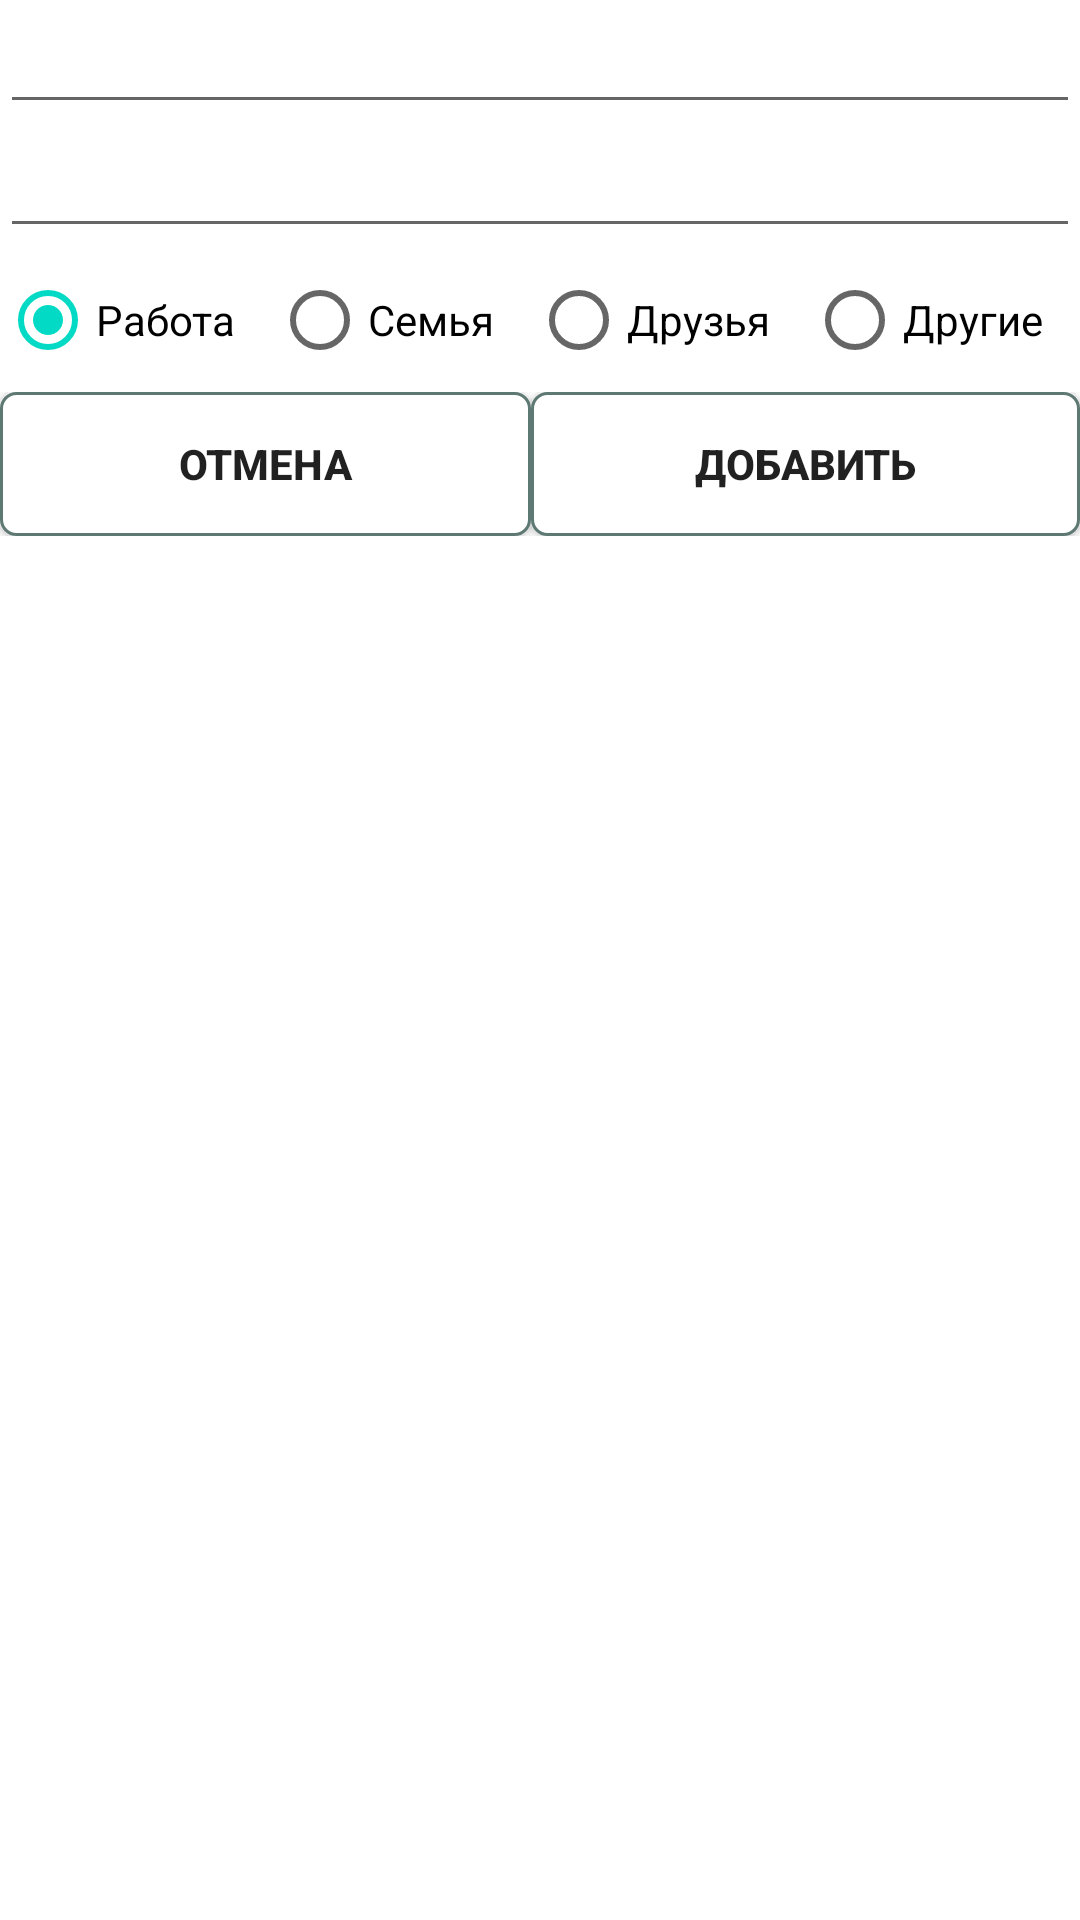

Produce the Android XML layout that renders to this screen, including the resource entries it uses.
<!-- AndroidManifest.xml: application theme Theme.Dietsmanntesttask -->
<!-- res/layout/fragment_add_contact_to_report.xml -->
<?xml version="1.0" encoding="utf-8"?>
<LinearLayout xmlns:android="http://schemas.android.com/apk/res/android"
    xmlns:tools="http://schemas.android.com/tools"
    android:layout_width="match_parent"
    android:layout_height="match_parent"
    android:orientation="vertical"
    tools:context=".ui.report_list.AddContactToReportFragment">
    <EditText
        android:id="@+id/new_contact_fio"
        android:layout_width="match_parent"
        android:layout_height="wrap_content"
        android:singleLine="true"
        android:nextFocusForward="@id/new_contact_placecont"/>
    <EditText
        android:id="@+id/new_contact_placecont"
        android:layout_width="match_parent"
        android:singleLine="true"
        android:layout_height="wrap_content"/>
    <RadioGroup
        android:id="@+id/radio_button_group"
        android:layout_width="match_parent"
        android:layout_height="wrap_content"
        android:orientation="horizontal">

        <RadioButton
            android:id="@+id/new_contact_group_selector_work"
            android:layout_width="wrap_content"
            android:layout_height="wrap_content"
            android:layout_weight="1"
            android:checked="true"
            android:text="@string/report_radiobutton_work" />

        <RadioButton
            android:id="@+id/new_contact_group_selector_family"
            android:layout_width="wrap_content"
            android:layout_height="wrap_content"
            android:layout_weight="1"
            android:text="@string/report_radiobutton_family" />

        <RadioButton
            android:id="@+id/new_contact_group_selector_friends"
            android:layout_width="wrap_content"
            android:layout_height="wrap_content"
            android:layout_weight="1"
            android:text="@string/report_radiobutton_friends" />

        <RadioButton
            android:id="@+id/new_contact_group_selector_other"
            android:layout_width="wrap_content"
            android:layout_height="wrap_content"
            android:layout_weight="1"
            android:text="@string/report_radiobutton_other"/>
    </RadioGroup>
    <LinearLayout
        android:layout_width="match_parent"
        android:layout_height="wrap_content"
        android:orientation="horizontal">
        <androidx.appcompat.widget.AppCompatButton
            android:id="@+id/new_contact_cancel_button"
            android:layout_width="wrap_content"
            android:layout_height="wrap_content"
            android:layout_weight="1"
            android:background="@drawable/contact_buttons_background"
            android:textStyle="bold"
            android:text="@string/new_contact_cancel_button"
            android:padding="10dp"/>
        <androidx.appcompat.widget.AppCompatButton
            android:id="@+id/new_contact_add_button"
            android:layout_width="wrap_content"
            android:layout_height="wrap_content"
            android:layout_weight="1"
            android:background="@drawable/contact_buttons_background"
            android:text="@string/new_contact_add_button"
            android:textStyle="bold"
            android:padding="10dp"/>
    </LinearLayout>
</LinearLayout>
<!-- resources referenced by this layout -->
<resources>
  <!-- drawable contact_buttons_background (drawable) -->
  <?xml version="1.0" encoding="utf-8"?>
  <selector xmlns:android="http://schemas.android.com/apk/res/android">
      <item>
          <shape android:shape="rectangle"  >
              <corners android:radius="5dp" />
              <stroke android:width="1dip" android:color="#5e7974" />
              <solid android:color="#fff"/>
          </shape>
      </item>
  </selector>
  <string name="new_contact_add_button">Добавить</string>
  <string name="new_contact_cancel_button">Отмена</string>
  <string name="report_radiobutton_family">Семья</string>
  <string name="report_radiobutton_friends">Друзья</string>
  <string name="report_radiobutton_other">Другие</string>
  <string name="report_radiobutton_work">Работа</string>
  <style name="Theme.Dietsmanntesttask" parent="Theme.MaterialComponents.DayNight.DarkActionBar">
          
          <item name="colorPrimary">@color/purple_500</item>
          <item name="colorPrimaryVariant">@color/purple_700</item>
          <item name="colorOnPrimary">@color/white</item>
          
          <item name="colorSecondary">@color/teal_200</item>
          <item name="colorSecondaryVariant">@color/teal_700</item>
          <item name="colorOnSecondary">@color/black</item>
          
          <item name="android:statusBarColor" tools:targetApi="l">?attr/colorPrimaryVariant</item>
          
      </style>
  <!-- not gathered from this repository: default colours our renderer supplied (Android Studio template values) -->
  <color name="purple_500">#FF6200EE</color>
  <color name="purple_700">#FF3700B3</color>
  <color name="teal_200">#FF03DAC5</color>
  <color name="teal_700">#FF018786</color>
  <color name="black">#FF000000</color>
  <color name="white">#FFFFFFFF</color>
</resources>
